Dataset: dataset (GitHub, jawedlahrouri/Cvrie). Classes: bacteria, virus.

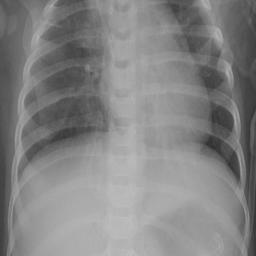
Label: bacteria

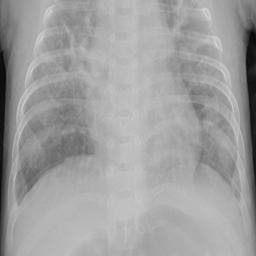
Label: virus

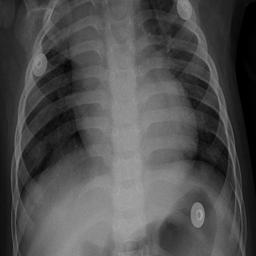
Label: bacteria

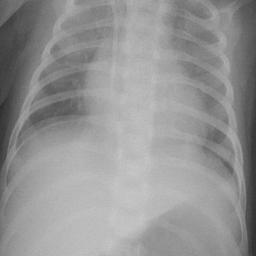
Label: virus

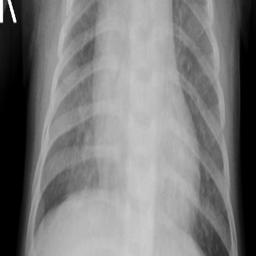
Label: bacteria

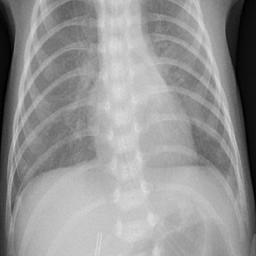
Label: virus
